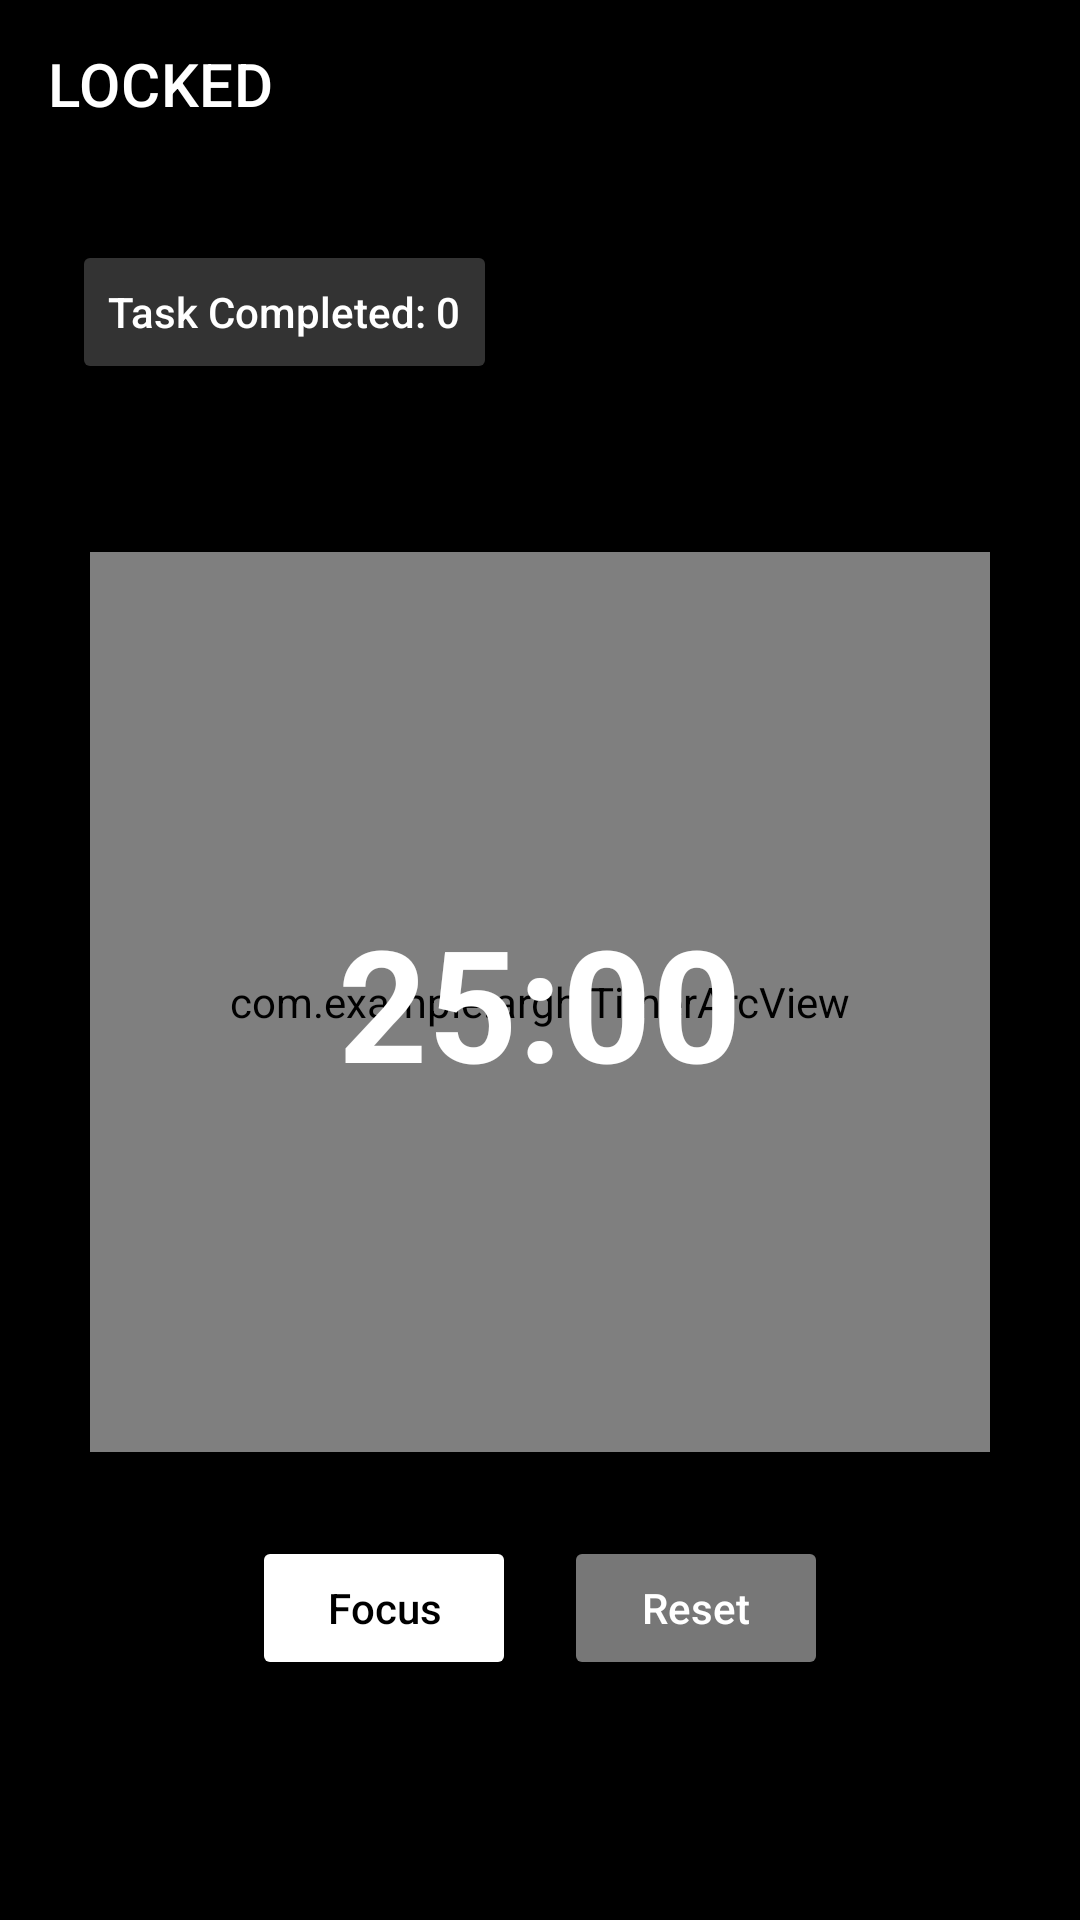

Reconstruct the res/layout file that produces this screen, plus the resources it refers to.
<!-- AndroidManifest.xml: application theme Theme.MaterialComponents.DayNight.NoActionBar -->
<!-- res/layout/activity_main.xml -->
<?xml version="1.0" encoding="utf-8"?>
<androidx.drawerlayout.widget.DrawerLayout
    xmlns:android="http://schemas.android.com/apk/res/android"
    xmlns:app="http://schemas.android.com/apk/res-auto"
    android:id="@+id/drawerLayout"
    android:layout_width="match_parent"
    android:layout_height="match_parent">

    
    <LinearLayout
        android:layout_width="match_parent"
        android:layout_height="match_parent"
        android:background="#000000"
        android:orientation="vertical">

        <androidx.appcompat.widget.Toolbar
            android:id="@+id/toolbar"
            android:layout_width="match_parent"
            android:layout_height="wrap_content"
            android:background="#000000"
            app:title="LOCKED"
            app:titleTextColor="#FFFFFF"/>
// test123
        <LinearLayout
            android:layout_width="match_parent"
            android:layout_height="match_parent"
            android:orientation="vertical"
            android:padding="24dp">

            
            <Button
                android:id="@+id/btnTaskCompleted"
                android:layout_width="wrap_content"
                android:layout_height="wrap_content"
                android:backgroundTint="#333333"
                android:text="Task Completed: 0"
                android:textAllCaps="false"
                android:textColor="#FFFFFF"/>

            
            <LinearLayout
                android:layout_width="match_parent"
                android:layout_height="0dp"
                android:layout_weight="1"
                android:gravity="center"
                android:orientation="vertical">

                
                <FrameLayout
                    android:layout_width="300dp"
                    android:layout_height="300dp">

                    <com.example.argh.TimerArcView
                        android:id="@+id/arcView"
                        android:layout_width="match_parent"
                        android:layout_height="match_parent"/>

                    <TextView
                        android:id="@+id/txtTime"
                        android:layout_width="wrap_content"
                        android:layout_height="wrap_content"
                        android:layout_gravity="center"
                        android:text="25:00"
                        android:textColor="#FFFFFF"
                        android:textSize="52sp"
                        android:textStyle="bold"/>
                </FrameLayout>

                <LinearLayout
                    android:layout_width="wrap_content"
                    android:layout_height="wrap_content"
                    android:layout_marginTop="28dp"
                    android:orientation="horizontal">

                    <Button
                        android:id="@+id/btnFocus"
                        android:layout_width="wrap_content"
                        android:layout_height="wrap_content"
                        android:backgroundTint="#FFFFFF"
                        android:text="Focus"
                        android:textAllCaps="false"
                        android:textColor="#000000"/>

                    <Button
                        android:id="@+id/btnReset"
                        android:layout_width="wrap_content"
                        android:layout_height="wrap_content"
                        android:layout_marginStart="16dp"
                        android:backgroundTint="#777777"
                        android:text="Reset"
                        android:textAllCaps="false"
                        android:textColor="#FFFFFF"/>
                </LinearLayout>
            </LinearLayout>
        </LinearLayout>
    </LinearLayout>

    
    <com.google.android.material.navigation.NavigationView
        android:id="@+id/navView"
        android:layout_width="260dp"
        android:layout_height="match_parent"
        android:layout_gravity="start"
        android:background="#111111"
        app:itemTextColor="#FFFFFF"
        app:menu="@menu/nav_drawer_menu"/>

</androidx.drawerlayout.widget.DrawerLayout>
<!-- resources referenced by this layout -->
<resources>

</resources>
